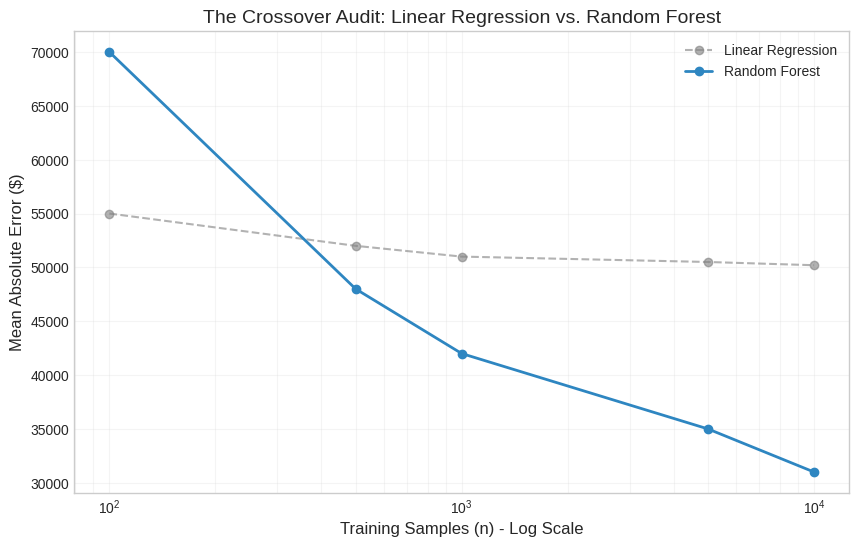
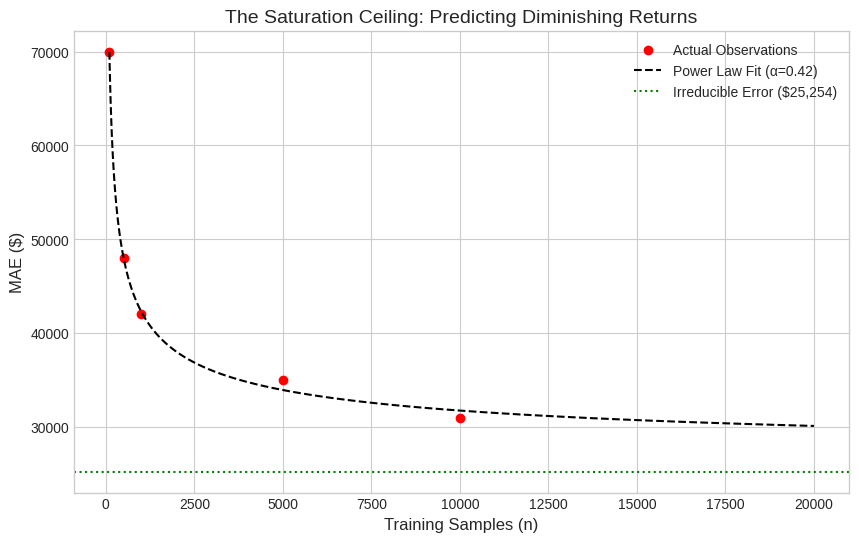

Python code for these plots, in order:
import matplotlib.pyplot as plt
import seaborn as sns
import pandas as pd
import numpy as np
import numpy as np

class ColdStartVisualizer:
    """
    Generates high-fidelity visualizations for Data Scarcity 
    and Saturation research.
    """
    
    def __init__(self, style="seaborn-v0_8-whitegrid"):
        plt.style.use(style)

    def plot_crossover(self, df_a, df_b, label_a="Baseline", label_b="Golden Model"):
        """
        Visualizes the 'Complexity Tax' and the point where 
        Model B justifies its existence.
        """
        plt.figure(figsize=(10, 6))
        
        plt.plot(df_a['n_samples'], df_a['mae'], 'o--', label=label_a, color='#808080', alpha=0.6)
        plt.plot(df_b['n_samples'], df_b['mae'], 'o-', label=label_b, color='#2E86C1', linewidth=2)
        
        plt.xscale('log') # Essential for seeing the small-data 'struggle'
        plt.title(f"The Crossover Audit: {label_a} vs. {label_b}", fontsize=14)
        plt.xlabel("Training Samples (n) - Log Scale", fontsize=12)
        plt.ylabel("Mean Absolute Error ($)", fontsize=12)
        plt.legend()
        plt.grid(True, which="both", ls="-", alpha=0.2)
        
        return plt

    def plot_saturation_trajectory(self, n_vals, mae_vals, popt, power_law_func):
        """
        Plots the actual data points against the fitted Power Law curve.
        Visualizes the 'Irreducible Error' (b).
        """
        a, alpha, b = popt
        n_future = np.geomspace(min(n_vals), max(n_vals) * 2, 100)
        mae_pred = power_law_func(n_future, a, alpha, b)
        
        plt.figure(figsize=(10, 6))
        plt.scatter(n_vals, mae_vals, color='red', label='Actual Observations')
        plt.plot(n_future, mae_pred, 'k--', label=f'Power Law Fit (α={alpha:.2f})')
        
        # Draw the 'Asymptotic Floor' (b)
        plt.axhline(y=b, color='green', linestyle=':', label=f'Irreducible Error (${b:,.0f})')
        
        plt.title("The Saturation Ceiling: Predicting Diminishing Returns", fontsize=14)
        plt.xlabel("Training Samples (n)", fontsize=12)
        plt.ylabel("MAE ($)", fontsize=12)
        plt.legend()
        
        return plt

if __name__ == "__main__":
    # ---------------------------------------------------------
    # Example Usage: Generate Demo Plots
    # ---------------------------------------------------------

    print("Running Visualization Demo...")

    # 1. Create Synthetic Data
    n_samples = [100, 500, 1000, 5000, 10000]
    
    # Model A: Baseline (High Bias)
    mae_a = [55000, 52000, 51000, 50500, 50200]
    df_a = pd.DataFrame({'n_samples': n_samples, 'mae': mae_a})

    # Model B: Golden Model (High Variance initially)
    mae_b = [70000, 48000, 42000, 35000, 31000]
    df_b = pd.DataFrame({'n_samples': n_samples, 'mae': mae_b})

    # 2. Instantiate Visualizer
    # Note: seaborn styles might vary by version, fallback to 'ggplot' if needed
    try:
        viz = ColdStartVisualizer()
    except:
        viz = ColdStartVisualizer(style="ggplot")

    # 3. Plot Crossover
    print("Generating Crossover Plot...")
    plt = viz.plot_crossover(df_a, df_b, label_a="Linear Regression", label_b="Random Forest")
    plt.savefig('demo_crossover_plot.png')
    print("Saved 'demo_crossover_plot.png'")
    # plt.show() # blocking

    # 4. Plot Saturation Trajectory
    # Need fit parameters first
    from scipy.optimize import curve_fit
    
    def power_law(n, a, alpha, b):
        return a * np.power(n, -alpha) + b

    # Fit Model B
    popt, _ = curve_fit(power_law, n_samples, mae_b, p0=[100000, 0.5, 20000], maxfev=10000)

    print("Generating Saturation Plot...")
    plt = viz.plot_saturation_trajectory(n_samples, mae_b, popt, power_law)
    plt.savefig('demo_saturation_plot.png')
    print("Saved 'demo_saturation_plot.png'")
    # plt.show() # blocking